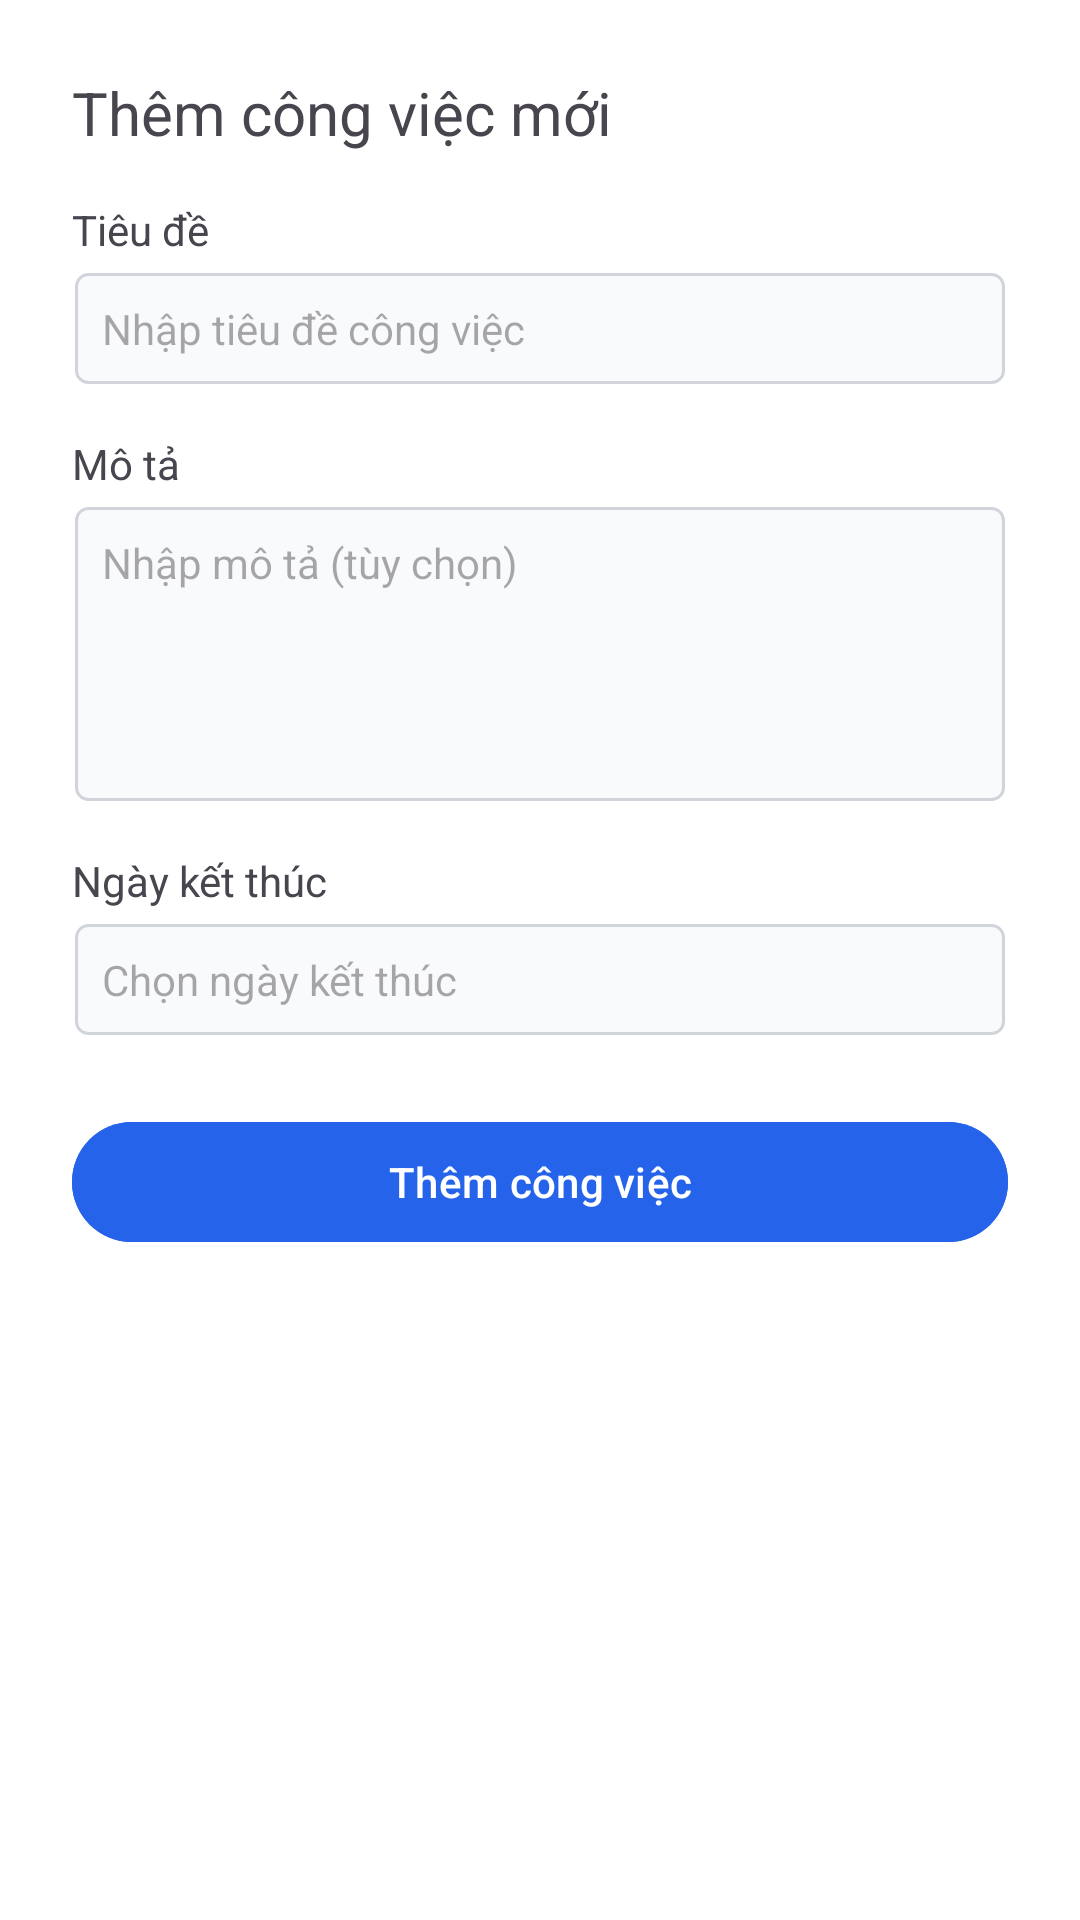

Write the Android layout XML for this screen, with the resource values it uses.
<!-- AndroidManifest.xml: application theme Theme.Datttph39843_ass -->
<!-- res/layout/dialog_add_task.xml -->
<?xml version="1.0" encoding="utf-8"?>
<LinearLayout xmlns:android="http://schemas.android.com/apk/res/android"
    android:layout_width="match_parent"
    android:layout_height="wrap_content"
    android:orientation="vertical"
    android:padding="24dp"
    android:background="@android:color/white">

    <TextView
        android:layout_width="wrap_content"
        android:layout_height="wrap_content"
        android:text="Thêm công việc mới"
        android:textSize="20sp"
        android:layout_marginBottom="16dp"/>

    <TextView
        android:layout_width="wrap_content"
        android:layout_height="wrap_content"
        android:text="Tiêu đề"
        android:textSize="14sp"/>

    <EditText
        android:id="@+id/et_task_title"
        android:layout_width="match_parent"
        android:layout_height="wrap_content"
        android:background="@drawable/edit_text_background"
        android:hint="Nhập tiêu đề công việc"
        android:textSize="14sp"
        android:padding="10dp"
        android:layout_marginTop="4dp"
        android:layout_marginBottom="16dp"
        android:inputType="textCapSentences"/>

    <TextView
        android:layout_width="wrap_content"
        android:layout_height="wrap_content"
        android:text="Mô tả"
        android:textSize="14sp"/>

    <EditText
        android:id="@+id/et_task_description"
        android:layout_width="match_parent"
        android:layout_height="100dp"
        android:background="@drawable/edit_text_background"
        android:hint="Nhập mô tả (tùy chọn)"
        android:textSize="14sp"
        android:padding="10dp"
        android:layout_marginTop="4dp"
        android:layout_marginBottom="16dp"
        android:gravity="top"
        android:inputType="textMultiLine"/>

    <TextView
        android:layout_width="wrap_content"
        android:layout_height="wrap_content"
        android:text="Ngày kết thúc"
        android:textSize="14sp"/>

    <EditText
        android:id="@+id/et_task_end_date"
        android:layout_width="match_parent"
        android:layout_height="wrap_content"
        android:background="@drawable/edit_text_background"
        android:hint="Chọn ngày kết thúc"
        android:textSize="14sp"
        android:padding="10dp"
        android:layout_marginTop="4dp"
        android:layout_marginBottom="24dp"
        android:focusable="false" />

    <Button
        android:id="@+id/btn_add_task"
        android:layout_width="match_parent"
        android:layout_height="wrap_content"
        android:text="Thêm công việc"
        android:backgroundTint="@color/blue_600"
        android:textColor="@android:color/white"
        android:paddingVertical="10dp"/>

</LinearLayout>
<!-- resources referenced by this layout -->
<resources>
  <color name="blue_600">#2563eb</color>
  <!-- drawable edit_text_background (drawable) -->
  <?xml version="1.0" encoding="utf-8"?>
  <layer-list xmlns:android="http://schemas.android.com/apk/res/android">
      <item android:right="1dp" android:left="1dp" android:top="1dp" android:bottom="1dp">
          <shape android:shape="rectangle">
              <solid android:color="@color/gray_50"/>
              <corners android:radius="4dp"/>
              <stroke android:width="1dp" android:color="@color/gray_300"/>
          </shape>
      </item>
  </layer-list>
  <style name="Theme.Datttph39843_ass" parent="Base.Theme.Datttph39843_ass" />
  <color name="gray_50">#f9fafb</color>
  <color name="gray_300">#d1d5db</color>
  <style name="Base.Theme.Datttph39843_ass" parent="Theme.Material3.DayNight.NoActionBar">
          
          
      </style>
</resources>
